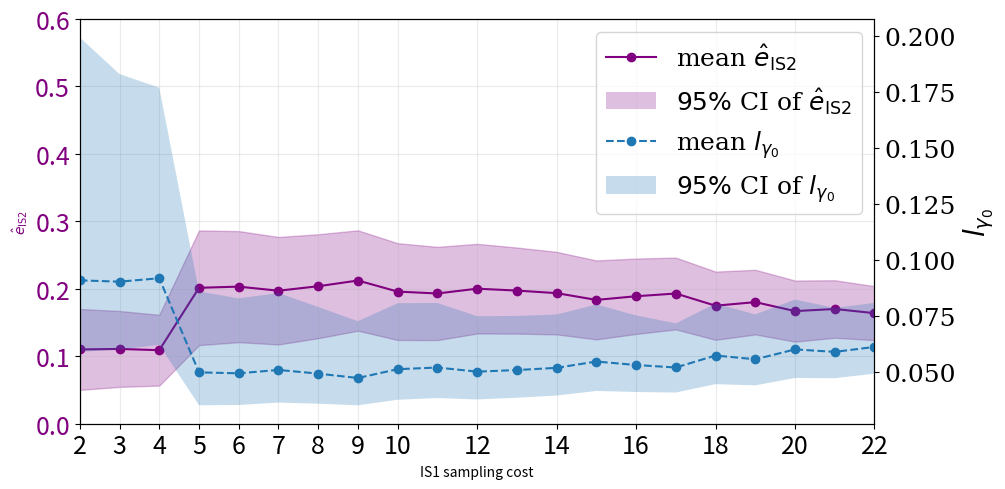

The matplotlib source for this figure: (Note: this script raises an exception after producing the figure.)

import numpy as np
import matplotlib.pyplot as plt
from matplotlib.patches import Patch
import matplotlib
# =========================
# User knobs (edit these)
# =========================
seed = 7
n_exp  = 50
n_iter = 21  # one extra iteration
# Segment definitions (IS1 iterations)
seg1_idx = np.arange(0, 3)          # iterations 1..4
seg2_idx = np.arange(3, n_iter)     # iterations 5..21
# Base mean levels
mu1_level = 0.11
mu2_level = 0.19
# Random wiggle amplitude around the trend (set 0 for none)
perturb_seg1 = 0.003
perturb_seg2 = 0.008
# Negative linear trend strength per segment (increase -> stronger decrease)
slope_scale_seg1 = 0.0003
slope_scale_seg2 = 0.03
# =========================
# NEW: CI shrink specified linearly per segment
# =========================
# Baseline 95% CI halfwidths for the MEAN across 50 experiments:
# seg1: [0.05, 0.20] -> halfwidth 0.075
# seg2: [0.12, 0.32] -> halfwidth 0.10
h1_base = 0.5 * (0.20 - 0.05)   # 0.075
h2_base = 0.5 * (0.32 - 0.12)   # 0.10
# You control linear shrink within each segment:
# shrink_start = 1.0 means "start at baseline CI"
# shrink_end   = 0.5 means "end at 50% of baseline CI"
# Values < 1 shrink, > 1 expand.
shrink1_start, shrink1_end = .80, 0.7     # for iterations 1..4
shrink2_start, shrink2_end = .85, 0.4     # for iterations 5..21
# X axis ("IS1 sampling cost"): 21 points -> 2..22
x = np.arange(2, 23)        # 2..22
xticks = np.arange(2, 23)   # ticks: 2..22
# Keep clipping off to preserve exact mean/CI
use_clipping = False
clip_min, clip_max = 0.0, 1.0
# =========================
# Helper: samples with EXACT sample mean & sample std (ddof=1)
# =========================
def samples_with_exact_mean_std(rng, n, mean, std, eps=1e-12):
    v = rng.normal(size=n)
    v -= v.mean()
    s = v.std(ddof=1)
    if s < eps:
        v = np.linspace(-1, 1, n)
        v -= v.mean()
        s = v.std(ddof=1)
    v /= s  # sample std exactly 1 (ddof=1)
    return mean + std * v
# =========================
# Build per-iteration target means: negative linear trend + random wiggle
# =========================
rng = np.random.default_rng(seed)
mu_target = np.empty(n_iter, dtype=float)
# Segment 1
t1 = np.linspace(0.0, 1.0, len(seg1_idx))
trend1 = mu1_level - slope_scale_seg1 * t1
wiggle1 = rng.normal(0.0, perturb_seg1, size=len(seg1_idx))
mu_target[seg1_idx] = trend1 + wiggle1
# Segment 2
t2 = np.linspace(0.0, 1.0, len(seg2_idx))
trend2 = mu2_level - slope_scale_seg2 * t2
wiggle2 = rng.normal(0.0, perturb_seg2, size=len(seg2_idx))
mu_target[seg2_idx] = trend2 + wiggle2
# Recenter each segment average exactly at base level
mu_target[seg1_idx] += (mu1_level - mu_target[seg1_idx].mean())
mu_target[seg2_idx] += (mu2_level - mu_target[seg2_idx].mean())
# =========================
# Per-iteration CI halfwidths (linear shrink inside each segment)
# =========================
shrink1 = np.linspace(shrink1_start, shrink1_end, len(seg1_idx))
shrink2 = np.linspace(shrink2_start, shrink2_end, len(seg2_idx))
h_iter = np.empty(n_iter, dtype=float)
h_iter[seg1_idx] = h1_base * shrink1
h_iter[seg2_idx] = h2_base * shrink2
# Convert CI halfwidth (for mean) -> per-iteration std
# h = 1.96 * std / sqrt(n_exp)  -> std = h * sqrt(n_exp) / 1.96
std_iter = h_iter * np.sqrt(n_exp) / 1.96
# =========================
# Generate e_hat (50 x 21) with enforced mean & per-iteration CI width
# =========================
e_hat = np.empty((n_exp, n_iter), dtype=float)
for j in range(n_iter):
    e_hat[:, j] = samples_with_exact_mean_std(rng, n_exp, mu_target[j], std_iter[j])
if use_clipping:
    e_hat = np.clip(e_hat, clip_min, clip_max)
# Stats across experiments
mean_e = e_hat.mean(axis=0)
sem_e  = e_hat.std(axis=0, ddof=1) / np.sqrt(n_exp)
ci95_e = 1.96 * sem_e
lower_e = mean_e - ci95_e
upper_e = mean_e + ci95_e
# Right-axis quantity: l_{gamma_0} = 1 / (100 * \hat{e}_{IS2}) using mean curve
eps = 1e-12
l_gamma0 = 1.0 / (100.0 * np.maximum(mean_e, eps))
# CI propagation for l_gamma0 from CI of e_hat
lower_lg = 1.0 / (100.0 * np.maximum(upper_e, eps))
upper_lg = 1.0 / (100.0 * np.maximum(lower_e, eps))
fig, ax1 = plt.subplots(figsize=(10, 5))
# =========================
# Global font configuration
# =========================
FONT_LABEL = 20
FONT_TICK  = 18
FONT_LEGEND = 18
matplotlib.rcParams.update({
    'font.family': 'Serif',
    'axes.labelsize': FONT_LABEL,
    'xtick.labelsize': FONT_TICK,
    'ytick.labelsize': FONT_TICK,
    'legend.fontsize': FONT_LEGEND
})
# --- Custom x ticks: dense until 10, then every 2
xticks_custom = np.concatenate([
    np.arange(2, 11, 1),    # 2..10
    np.arange(12, 23, 2)    # 12..22
])
# =========================
# Left axis: \hat{e}_{IS2}
# =========================
line_e, = ax1.plot(
    x, mean_e,
    marker="o",
    color="purple",
    label=r"mean $\hat{e}_{\mathrm{IS2}}$"
)
ax1.fill_between(
    x, lower_e, upper_e,
    color="purple",
    alpha=0.25
)
ax1.set_xlabel("IS1 sampling cost")
ax1.set_ylabel(r"$\hat{e}_{\mathrm{IS2}}$", color="purple")
# IMPORTANT: explicitly set labelsize again
ax1.tick_params(
    axis="both",
    labelsize=FONT_TICK
)
ax1.tick_params(
    axis="y",
    labelcolor="purple",
    labelsize=FONT_TICK
)
ax1.set_xticks(xticks_custom)
ax1.set_xlim(2, 22)
ax1.set_ylim(0.0, 0.6)
ax1.grid(True, linestyle="-", alpha=0.25)
# =========================
# Right axis: l_{gamma_0}
# =========================
ax2 = ax1.twinx()
line_lg, = ax2.plot(
    x, l_gamma0,
    marker="o",
    linestyle="--",
    label=r"mean $l_{\gamma_{0}}$"
)
ax2.fill_between(
    x, lower_lg, upper_lg,
    alpha=0.25
)
ax2.set_ylabel(r"$l_{\gamma_{0}}$")
ax2.tick_params(
    axis="y",
    labelsize=FONT_TICK
)
# =========================
# Legend
# =========================
legend_handles = [
    line_e,
    Patch(facecolor="purple", alpha=0.25,
          label=r"$95\%$ CI of $\hat{e}_{\mathrm{IS2}}$"),
    line_lg,
    Patch(alpha=0.25,
          label=r"$95\%$ CI of $l_{\gamma_{0}}$")
]
ax1.legend(
    handles=legend_handles,
    loc="upper right",
    frameon=True
)
# =========================
# Save & show
# =========================
fig.tight_layout()
fig.savefig(
    "/home/<user>/codes/GBO2/logs/test_51_1/e_IS2_and_l_gamma0_vs_IS1_iterations.pdf",
    bbox_inches="tight"
)
plt.show()
print()